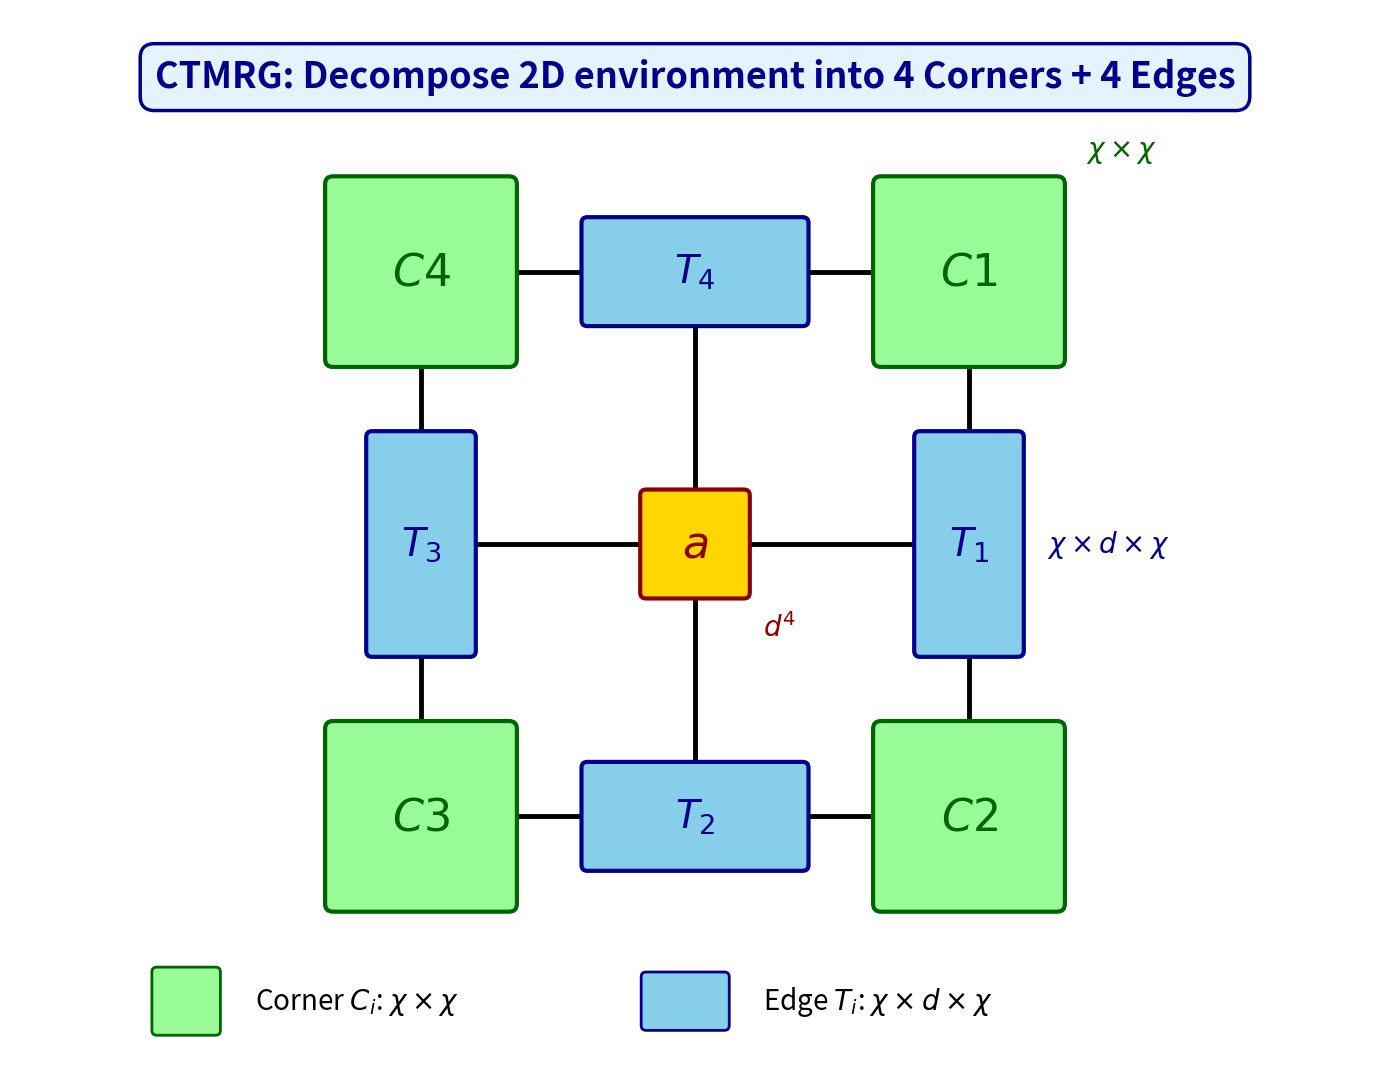

Write Python code to recreate this figure. (Note: this script raises an exception after producing the figure.)
import matplotlib.pyplot as plt
import matplotlib.patches as patches
import numpy as np

# ============================================================
# Figure: CTMRG Environment Structure - 4 Corners + 4 Edges
# Slide 3.1: The key structure of CTMRG
# ============================================================

fig, ax = plt.subplots(figsize=(14, 11))
ax.set_xlim(0, 14)
ax.set_ylim(0, 11)
ax.axis('off')

# Center of the structure
cx, cy = 7, 5.5

# ============================================================
# Layout parameters
# ============================================================
corner_size = 1.8       # Corner squares
edge_width = 2.2        # Edge rectangles (longer dimension)
edge_height = 1.0       # Edge rectangles (shorter dimension)
local_size = 1.0        # Local tensor in center
spacing = 2.8           # Distance from center to edges/corners

# Colors
corner_color = '#98FB98'    # Light green for corners
edge_color = '#87CEEB'      # Sky blue for edges
local_color = '#FFD700'     # Gold for local tensor
line_color = 'black'

# ============================================================
# Draw 4 Corners (squares)
# ============================================================
corner_positions = {
    'C1': (cx + spacing, cy + spacing),      # Top-right
    'C2': (cx + spacing, cy - spacing),      # Bottom-right
    'C3': (cx - spacing, cy - spacing),      # Bottom-left
    'C4': (cx - spacing, cy + spacing),      # Top-left
}

for name, (x, y) in corner_positions.items():
    rect = patches.FancyBboxPatch(
        (x - corner_size/2, y - corner_size/2),
        corner_size, corner_size,
        boxstyle="round,pad=0.08",
        edgecolor='darkgreen',
        facecolor=corner_color,
        linewidth=3,
        zorder=2
    )
    ax.add_patch(rect)
    ax.text(x, y, f'${name}$', ha='center', va='center',
           fontsize=32, fontweight='bold', color='darkgreen', zorder=3)

# ============================================================
# Draw 4 Edges (rectangles)
# ============================================================
# T1: right edge (vertical)
T1_x, T1_y = cx + spacing, cy
T1_rect = patches.FancyBboxPatch(
    (T1_x - edge_height/2, T1_y - edge_width/2),
    edge_height, edge_width,
    boxstyle="round,pad=0.06",
    edgecolor='darkblue',
    facecolor=edge_color,
    linewidth=3,
    zorder=2
)
ax.add_patch(T1_rect)
ax.text(T1_x, T1_y, r'$T_1$', ha='center', va='center',
       fontsize=28, fontweight='bold', color='darkblue', zorder=3)

# T2: bottom edge (horizontal)
T2_x, T2_y = cx, cy - spacing
T2_rect = patches.FancyBboxPatch(
    (T2_x - edge_width/2, T2_y - edge_height/2),
    edge_width, edge_height,
    boxstyle="round,pad=0.06",
    edgecolor='darkblue',
    facecolor=edge_color,
    linewidth=3,
    zorder=2
)
ax.add_patch(T2_rect)
ax.text(T2_x, T2_y, r'$T_2$', ha='center', va='center',
       fontsize=28, fontweight='bold', color='darkblue', zorder=3)

# T3: left edge (vertical)
T3_x, T3_y = cx - spacing, cy
T3_rect = patches.FancyBboxPatch(
    (T3_x - edge_height/2, T3_y - edge_width/2),
    edge_height, edge_width,
    boxstyle="round,pad=0.06",
    edgecolor='darkblue',
    facecolor=edge_color,
    linewidth=3,
    zorder=2
)
ax.add_patch(T3_rect)
ax.text(T3_x, T3_y, r'$T_3$', ha='center', va='center',
       fontsize=28, fontweight='bold', color='darkblue', zorder=3)

# T4: top edge (horizontal)
T4_x, T4_y = cx, cy + spacing
T4_rect = patches.FancyBboxPatch(
    (T4_x - edge_width/2, T4_y - edge_height/2),
    edge_width, edge_height,
    boxstyle="round,pad=0.06",
    edgecolor='darkblue',
    facecolor=edge_color,
    linewidth=3,
    zorder=2
)
ax.add_patch(T4_rect)
ax.text(T4_x, T4_y, r'$T_4$', ha='center', va='center',
       fontsize=28, fontweight='bold', color='darkblue', zorder=3)

# ============================================================
# Draw local tensor in center
# ============================================================
local_rect = patches.FancyBboxPatch(
    (cx - local_size/2, cy - local_size/2),
    local_size, local_size,
    boxstyle="round,pad=0.06",
    edgecolor='darkred',
    facecolor=local_color,
    linewidth=3,
    zorder=2
)
ax.add_patch(local_rect)
ax.text(cx, cy, r'$a$', ha='center', va='center',
       fontsize=32, fontweight='bold', color='darkred', zorder=3)

# ============================================================
# Draw connecting bonds
# ============================================================
bond_width = 3.5

# Corners to edges
# C1 to T1 (vertical)
ax.plot([corner_positions['C1'][0], T1_x],
       [corner_positions['C1'][1] - corner_size/2, T1_y + edge_width/2],
       'k-', linewidth=bond_width, zorder=1)
# C1 to T4 (horizontal)
ax.plot([corner_positions['C1'][0] - corner_size/2, T4_x + edge_width/2],
       [corner_positions['C1'][1], T4_y],
       'k-', linewidth=bond_width, zorder=1)

# C2 to T1 (vertical)
ax.plot([corner_positions['C2'][0], T1_x],
       [corner_positions['C2'][1] + corner_size/2, T1_y - edge_width/2],
       'k-', linewidth=bond_width, zorder=1)
# C2 to T2 (horizontal)
ax.plot([corner_positions['C2'][0] - corner_size/2, T2_x + edge_width/2],
       [corner_positions['C2'][1], T2_y],
       'k-', linewidth=bond_width, zorder=1)

# C3 to T2 (horizontal)
ax.plot([corner_positions['C3'][0] + corner_size/2, T2_x - edge_width/2],
       [corner_positions['C3'][1], T2_y],
       'k-', linewidth=bond_width, zorder=1)
# C3 to T3 (vertical)
ax.plot([corner_positions['C3'][0], T3_x],
       [corner_positions['C3'][1] + corner_size/2, T3_y - edge_width/2],
       'k-', linewidth=bond_width, zorder=1)

# C4 to T3 (vertical)
ax.plot([corner_positions['C4'][0], T3_x],
       [corner_positions['C4'][1] - corner_size/2, T3_y + edge_width/2],
       'k-', linewidth=bond_width, zorder=1)
# C4 to T4 (horizontal)
ax.plot([corner_positions['C4'][0] + corner_size/2, T4_x - edge_width/2],
       [corner_positions['C4'][1], T4_y],
       'k-', linewidth=bond_width, zorder=1)

# Edges to local tensor
# T1 to a
ax.plot([T1_x - edge_height/2, cx + local_size/2],
       [T1_y, cy],
       'k-', linewidth=bond_width, zorder=1)
# T2 to a
ax.plot([T2_x, cx],
       [T2_y + edge_height/2, cy - local_size/2],
       'k-', linewidth=bond_width, zorder=1)
# T3 to a
ax.plot([T3_x + edge_height/2, cx - local_size/2],
       [T3_y, cy],
       'k-', linewidth=bond_width, zorder=1)
# T4 to a
ax.plot([T4_x, cx],
       [T4_y - edge_height/2, cy + local_size/2],
       'k-', linewidth=bond_width, zorder=1)

# ============================================================
# Add dimension labels
# ============================================================
# Corner dimension
ax.text(corner_positions['C1'][0] + corner_size/2 + 0.3, 
       corner_positions['C1'][1] + corner_size/2 + 0.2,
       r'$\chi \times \chi$', ha='left', va='bottom',
       fontsize=20, color='darkgreen', fontweight='bold')

# Edge dimension  
ax.text(T1_x + edge_height/2 + 0.3, T1_y,
       r'$\chi \times d \times \chi$', ha='left', va='center',
       fontsize=20, color='darkblue', fontweight='bold')

# Local tensor dimension
ax.text(cx + local_size/2 + 0.2, cy - local_size/2 - 0.2,
       r'$d^4$', ha='left', va='top',
       fontsize=20, color='darkred', fontweight='bold')

# ============================================================
# Legend at bottom
# ============================================================
legend_y = 0.8

# Corner legend
corner_legend = patches.FancyBboxPatch(
    (1.5, legend_y - 0.3), 0.6, 0.6,
    boxstyle="round,pad=0.05",
    edgecolor='darkgreen', facecolor=corner_color, linewidth=2
)
ax.add_patch(corner_legend)
ax.text(2.5, legend_y, r'Corner $C_i$: $\chi \times \chi$',
       ha='left', va='center', fontsize=20, color='black')

# Edge legend
edge_legend = patches.FancyBboxPatch(
    (6.5, legend_y - 0.25), 0.8, 0.5,
    boxstyle="round,pad=0.05",
    edgecolor='darkblue', facecolor=edge_color, linewidth=2
)
ax.add_patch(edge_legend)
ax.text(7.7, legend_y, r'Edge $T_i$: $\chi \times d \times \chi$',
       ha='left', va='center', fontsize=20, color='black')

# ============================================================
# Title/message
# ============================================================
ax.text(cx, 10.3,
       r'CTMRG: Decompose 2D environment into 4 Corners + 4 Edges',
       ha='center', va='center', fontsize=26, fontweight='bold',
       color='darkblue',
       bbox=dict(boxstyle='round,pad=0.4', facecolor='#E6F2FF',
                edgecolor='darkblue', linewidth=2.5))

# ============================================================
# Save figure
# ============================================================
plt.tight_layout()
plt.savefig('figures/fig_2d_ctmrg_structure.pdf', format='pdf', bbox_inches='tight', dpi=300)
plt.savefig('figures/fig_2d_ctmrg_structure.png', format='png', bbox_inches='tight', dpi=150)
print("Saved: figures/fig_2d_ctmrg_structure.pdf")
print("Saved: figures/fig_2d_ctmrg_structure.png")
plt.close()
